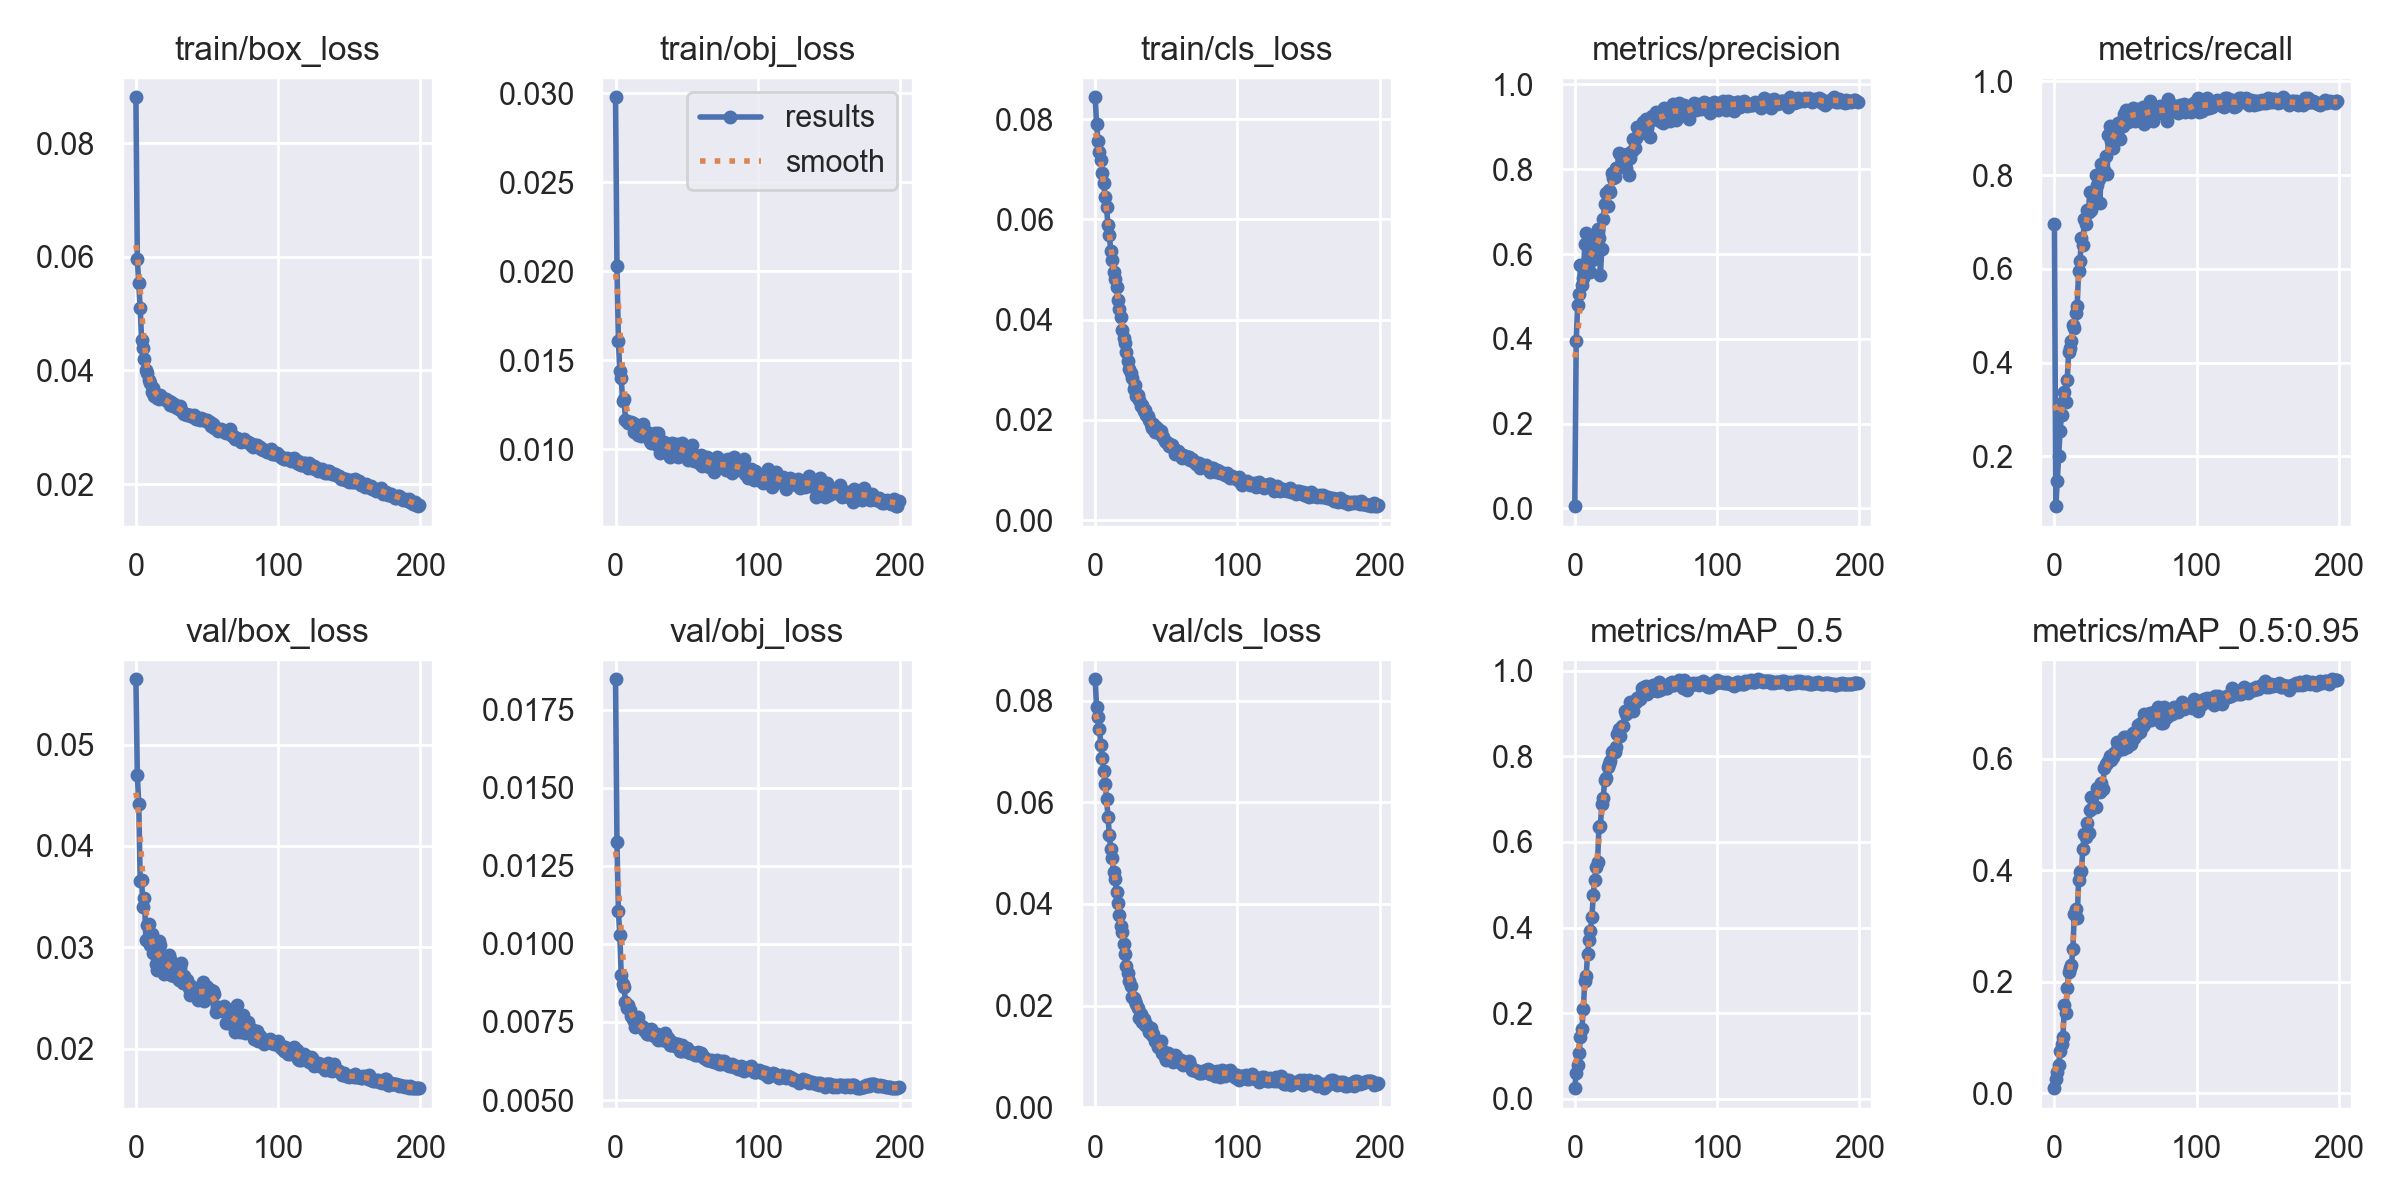

Values plotted in this chart, from the file beside it:
epoch, train/box_loss, train/obj_loss, train/cls_loss, metrics/precision, metrics/recall, metrics/mAP_0.5, metrics/mAP_0.5:0.95, val/box_loss, val/obj_loss, val/cls_loss, x/lr0, x/lr1, x/lr2
0, 0.08805, 0.02979, 0.08435, 0.005365, 0.6965, 0.02477, 0.008963, 0.05645, 0.01847, 0.08426, 0.07007, 0.003325, 0.003325
1, 0.05952, 0.02029, 0.07907, 0.3959, 0.09385, 0.06093, 0.0255, 0.04696, 0.01326, 0.07879, 0.04004, 0.006626, 0.006626
2, 0.0553, 0.01611, 0.07555, 0.4794, 0.1478, 0.07982, 0.03712, 0.04411, 0.01105, 0.07676, 0.009973, 0.009893, 0.009893
3, 0.05092, 0.01439, 0.07353, 0.5055, 0.2016, 0.1072, 0.05016, 0.03657, 0.01028, 0.07438, 0.009851, 0.009851, 0.009851
4, 0.04542, 0.01399, 0.07185, 0.5738, 0.2544, 0.1432, 0.07526, 0.03664, 0.008991, 0.0714, 0.009851, 0.009851, 0.009851
5, 0.04399, 0.01271, 0.06922, 0.5265, 0.2894, 0.1632, 0.08826, 0.03398, 0.008724, 0.06881, 0.009802, 0.009802, 0.009802
6, 0.04194, 0.01285, 0.06728, 0.5426, 0.3169, 0.2091, 0.1009, 0.03491, 0.008629, 0.0662, 0.009753, 0.009753, 0.009753
7, 0.04, 0.01164, 0.06447, 0.6238, 0.3366, 0.2746, 0.1578, 0.03075, 0.008125, 0.06361, 0.009703, 0.009703, 0.009703
8, 0.03945, 0.01161, 0.06244, 0.6497, 0.3166, 0.2868, 0.1433, 0.03222, 0.007948, 0.06075, 0.009654, 0.009654, 0.009654
9, 0.03822, 0.01146, 0.05882, 0.5594, 0.3631, 0.3392, 0.1886, 0.03234, 0.008038, 0.05706, 0.009604, 0.009604, 0.009604
10, 0.03779, 0.01147, 0.05679, 0.5906, 0.4218, 0.3705, 0.2179, 0.03022, 0.007895, 0.05361, 0.009555, 0.009555, 0.009555
11, 0.03624, 0.01151, 0.05363, 0.5574, 0.4322, 0.3931, 0.2245, 0.03133, 0.007703, 0.05078, 0.009505, 0.009505, 0.009505
12, 0.03691, 0.01146, 0.05181, 0.5851, 0.4453, 0.4236, 0.2303, 0.02945, 0.007589, 0.049, 0.009456, 0.009456, 0.009456
13, 0.03542, 0.01095, 0.04944, 0.6284, 0.4811, 0.4761, 0.2593, 0.02982, 0.007524, 0.04621, 0.009406, 0.009406, 0.009406
14, 0.03553, 0.01138, 0.0481, 0.6092, 0.4746, 0.5119, 0.3221, 0.02838, 0.007346, 0.04497, 0.009357, 0.009357, 0.009357
15, 0.03521, 0.01139, 0.0465, 0.6372, 0.5057, 0.5422, 0.3312, 0.02781, 0.007406, 0.04245, 0.009307, 0.009307, 0.009307
16, 0.03499, 0.0108, 0.04389, 0.6598, 0.5211, 0.5533, 0.3142, 0.03066, 0.00767, 0.04027, 0.009258, 0.009258, 0.009258
17, 0.03562, 0.0112, 0.04208, 0.639, 0.5959, 0.6352, 0.3822, 0.03025, 0.007405, 0.0378, 0.009208, 0.009208, 0.009208
18, 0.03508, 0.01076, 0.04063, 0.5514, 0.6167, 0.6381, 0.3979, 0.02885, 0.007371, 0.03558, 0.009158, 0.009158, 0.009158
19, 0.03506, 0.01142, 0.03798, 0.6117, 0.6649, 0.6881, 0.3991, 0.02905, 0.00735, 0.0344, 0.009109, 0.009109, 0.009109
20, 0.03496, 0.01091, 0.03635, 0.6822, 0.6515, 0.7026, 0.4385, 0.02732, 0.007236, 0.0321, 0.009059, 0.009059, 0.009059
21, 0.03501, 0.01095, 0.03542, 0.717, 0.7058, 0.7454, 0.4655, 0.02799, 0.007209, 0.03021, 0.00901, 0.00901, 0.00901
22, 0.03463, 0.01098, 0.03352, 0.7447, 0.6966, 0.7502, 0.4605, 0.02796, 0.007128, 0.02773, 0.00896, 0.00896, 0.00896
23, 0.03453, 0.01073, 0.03182, 0.713, 0.7256, 0.7754, 0.4846, 0.02926, 0.007101, 0.02648, 0.008911, 0.008911, 0.008911
24, 0.03385, 0.01045, 0.03006, 0.7512, 0.7222, 0.7831, 0.4676, 0.02889, 0.007231, 0.02493, 0.008861, 0.008861, 0.008861
25, 0.03445, 0.01037, 0.02936, 0.7454, 0.7635, 0.7891, 0.5088, 0.02724, 0.007272, 0.02388, 0.008812, 0.008812, 0.008812
26, 0.03375, 0.01049, 0.02829, 0.7914, 0.7264, 0.8103, 0.5316, 0.02783, 0.007106, 0.02178, 0.008762, 0.008762, 0.008762
27, 0.03411, 0.01078, 0.02617, 0.78, 0.7465, 0.8117, 0.5138, 0.02718, 0.007058, 0.02152, 0.008713, 0.008713, 0.008713
28, 0.03349, 0.01091, 0.02687, 0.7811, 0.7432, 0.81, 0.5159, 0.02768, 0.00713, 0.02096, 0.008663, 0.008663, 0.008663
29, 0.03334, 0.01026, 0.02473, 0.802, 0.8, 0.8209, 0.514, 0.02765, 0.007103, 0.02036, 0.008614, 0.008614, 0.008614
30, 0.03312, 0.01091, 0.02498, 0.8018, 0.7795, 0.853, 0.5486, 0.0268, 0.006918, 0.01944, 0.008564, 0.008564, 0.008564
31, 0.03378, 0.009787, 0.02407, 0.8389, 0.7918, 0.8645, 0.545, 0.028, 0.006993, 0.01762, 0.008515, 0.008515, 0.008515
32, 0.03294, 0.01045, 0.0227, 0.8361, 0.741, 0.8485, 0.5415, 0.02849, 0.006969, 0.01841, 0.008466, 0.008466, 0.008466
33, 0.03255, 0.01038, 0.02288, 0.8245, 0.824, 0.8716, 0.5571, 0.02644, 0.00692, 0.01674, 0.008416, 0.008416, 0.008416
34, 0.03229, 0.01039, 0.0218, 0.8104, 0.8134, 0.8721, 0.5462, 0.0272, 0.006919, 0.01741, 0.008367, 0.008367, 0.008367
35, 0.03236, 0.01026, 0.02204, 0.834, 0.8104, 0.9061, 0.5835, 0.02645, 0.007132, 0.0161, 0.008317, 0.008317, 0.008317
36, 0.0321, 0.01031, 0.0209, 0.8024, 0.8404, 0.8995, 0.5915, 0.02678, 0.006888, 0.01632, 0.008268, 0.008268, 0.008268
37, 0.03206, 0.009769, 0.02069, 0.836, 0.803, 0.905, 0.5934, 0.02601, 0.006994, 0.01552, 0.008218, 0.008218, 0.008218
38, 0.03216, 0.009583, 0.01994, 0.7865, 0.885, 0.9091, 0.5971, 0.02527, 0.006766, 0.01473, 0.008169, 0.008169, 0.008169
39, 0.03199, 0.01021, 0.01912, 0.8271, 0.904, 0.9274, 0.6049, 0.02616, 0.006747, 0.01559, 0.008119, 0.008119, 0.008119
40, 0.03179, 0.01034, 0.01841, 0.8441, 0.8729, 0.9255, 0.5988, 0.02587, 0.00687, 0.01412, 0.00807, 0.00807, 0.00807
41, 0.03217, 0.01029, 0.0191, 0.872, 0.8583, 0.9063, 0.6032, 0.02579, 0.006784, 0.01431, 0.00802, 0.00802, 0.00802
42, 0.03149, 0.01019, 0.01766, 0.8508, 0.9014, 0.9294, 0.6114, 0.02541, 0.006726, 0.01311, 0.007971, 0.007971, 0.007971
43, 0.03153, 0.01031, 0.0185, 0.8727, 0.901, 0.9276, 0.6134, 0.02567, 0.006789, 0.01282, 0.007921, 0.007921, 0.007921
44, 0.03136, 0.009567, 0.01829, 0.9005, 0.8892, 0.9356, 0.6298, 0.02484, 0.006787, 0.01178, 0.007872, 0.007872, 0.007872
45, 0.03127, 0.009939, 0.01738, 0.884, 0.9121, 0.9393, 0.6228, 0.02572, 0.006561, 0.01256, 0.007822, 0.007822, 0.007822
46, 0.03154, 0.01004, 0.01769, 0.8901, 0.8771, 0.9334, 0.6286, 0.02561, 0.00657, 0.01297, 0.007772, 0.007772, 0.007772
47, 0.03143, 0.01038, 0.01675, 0.9035, 0.914, 0.9601, 0.6319, 0.02654, 0.006753, 0.0107, 0.007723, 0.007723, 0.007723
48, 0.03126, 0.009849, 0.01655, 0.9124, 0.9057, 0.9481, 0.6174, 0.02472, 0.006566, 0.01114, 0.007673, 0.007673, 0.007673
49, 0.03117, 0.009624, 0.01571, 0.9025, 0.931, 0.9621, 0.6401, 0.02615, 0.006607, 0.009791, 0.007624, 0.007624, 0.007624
50, 0.03121, 0.009993, 0.01562, 0.9196, 0.9387, 0.9639, 0.6398, 0.02612, 0.006651, 0.00934, 0.007574, 0.007574, 0.007574
51, 0.03099, 0.009399, 0.01538, 0.8962, 0.9326, 0.9464, 0.6218, 0.02528, 0.006549, 0.01071, 0.007525, 0.007525, 0.007525
52, 0.03096, 0.01014, 0.01474, 0.9122, 0.9132, 0.9618, 0.6316, 0.02504, 0.006519, 0.009678, 0.007476, 0.007476, 0.007476
53, 0.03019, 0.009889, 0.01507, 0.875, 0.9245, 0.9518, 0.6333, 0.02575, 0.006545, 0.01029, 0.007426, 0.007426, 0.007426
54, 0.03058, 0.01027, 0.01496, 0.9262, 0.9186, 0.957, 0.6268, 0.0257, 0.006514, 0.009347, 0.007377, 0.007377, 0.007377
55, 0.02994, 0.009322, 0.01431, 0.9198, 0.9425, 0.9662, 0.647, 0.02541, 0.006519, 0.008817, 0.007327, 0.007327, 0.007327
56, 0.02985, 0.009639, 0.01311, 0.9175, 0.9355, 0.9543, 0.6382, 0.0236, 0.006426, 0.01021, 0.007278, 0.007278, 0.007278
57, 0.0297, 0.009444, 0.01336, 0.9342, 0.9162, 0.9605, 0.6435, 0.02411, 0.006456, 0.01002, 0.007228, 0.007228, 0.007228
58, 0.02937, 0.009454, 0.01389, 0.9299, 0.9327, 0.9517, 0.645, 0.02411, 0.00655, 0.009117, 0.007178, 0.007178, 0.007178
59, 0.02957, 0.009222, 0.01333, 0.9304, 0.9416, 0.9744, 0.6604, 0.02389, 0.006436, 0.008822, 0.007129, 0.007129, 0.007129
... 140 more rows
